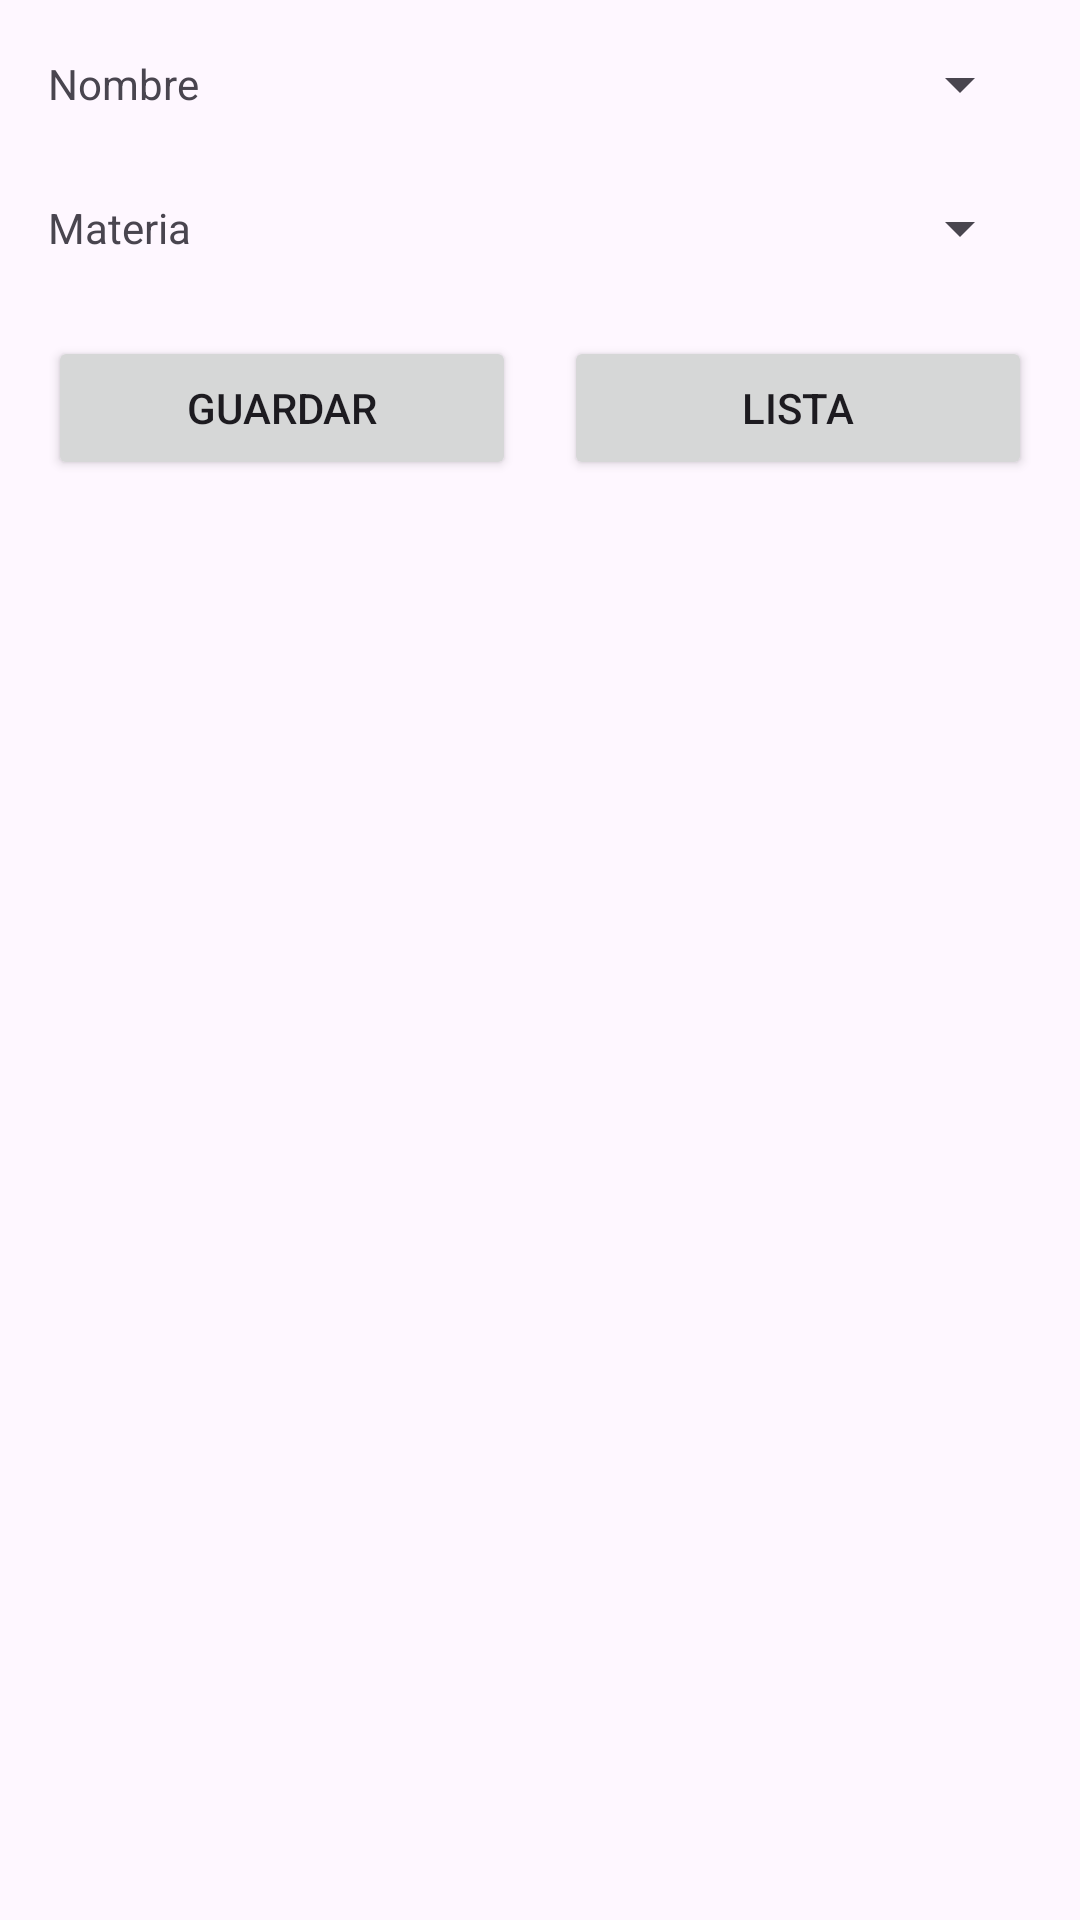

This screen was rendered from an Android layout file. Write that file and the resources it references.
<!-- AndroidManifest.xml: application theme Theme.EJEMPLOSQLITE -->
<!-- res/layout/activity_main2.xml -->
<?xml version="1.0" encoding="utf-8"?>
<LinearLayout xmlns:android="http://schemas.android.com/apk/res/android"
    xmlns:app="http://schemas.android.com/apk/res-auto"
    xmlns:tools="http://schemas.android.com/tools"
    android:id="@+id/main"
    android:layout_width="match_parent"
    android:layout_height="match_parent"
    android:orientation="vertical"
    android:padding="16dp"
    tools:context=".MainActivity2">

    <LinearLayout
        android:layout_width="match_parent"
        android:layout_height="wrap_content"
        android:orientation="horizontal"
        android:layout_marginBottom="24dp"
        android:gravity="center_vertical">

        <TextView
            android:layout_width="0dp"
            android:layout_height="wrap_content"
            android:layout_weight="1"
            android:text="Nombre"
            android:hint="Nombre"
            android:layout_marginEnd="8dp"/>

        <Spinner
            android:id="@+id/spinnerAlumno"
            android:layout_width="0dp"
            android:layout_height="wrap_content"
            android:layout_weight="2"/>

    </LinearLayout>

    <LinearLayout
        android:layout_width="match_parent"
        android:layout_height="wrap_content"
        android:orientation="horizontal"
        android:layout_marginBottom="24dp"
        android:gravity="center_vertical">

        <TextView
            android:layout_width="0dp"
            android:layout_height="wrap_content"
            android:layout_weight="1"
            android:text="Materia"
            android:hint="Materia"
            android:layout_marginEnd="8dp"/>

        <Spinner
            android:id="@+id/spinnerMateria"
            android:layout_width="0dp"
            android:layout_height="wrap_content"
            android:layout_weight="2"/>

    </LinearLayout>

    <LinearLayout
        android:layout_width="match_parent"
        android:layout_height="wrap_content"
        android:orientation="horizontal">

        <Button
            android:id="@+id/btn1"
            android:layout_width="0dp"
            android:layout_height="wrap_content"
            android:layout_weight="1"
            android:layout_marginEnd="8dp"
            android:text="Guardar"/>

        <Button
            android:id="@+id/btn2"
            android:layout_width="0dp"
            android:layout_height="wrap_content"
            android:layout_weight="1"
            android:layout_marginStart="8dp"
            android:text="Lista"/>

    </LinearLayout>

</LinearLayout>
<!-- resources referenced by this layout -->
<resources>
  <style name="Theme.EJEMPLOSQLITE" parent="Base.Theme.EJEMPLOSQLITE" />
  <style name="Base.Theme.EJEMPLOSQLITE" parent="Theme.Material3.DayNight.NoActionBar">
          
          
      </style>
</resources>
